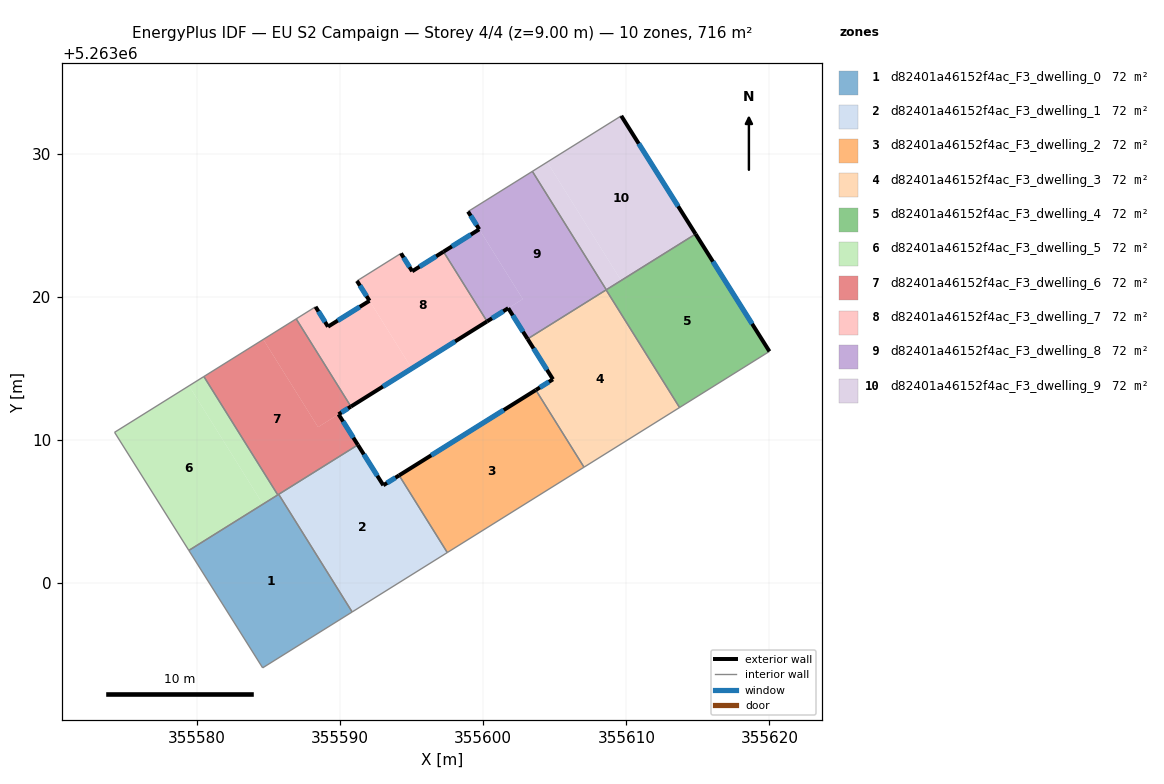
=== STOREY PLAN SPEC (per zone: floor XY polygon, exterior-wall plan segments, windows/doors) ===
zone 1: d82401a46152f4ac_F3_dwelling_0  (71.6 m²)
  floor: (355585.71, 5263006.20) (355590.84, 5262997.98) (355584.59, 5262994.08) (355579.43, 5263002.28)
  interior walls: 5
zone 2: d82401a46152f4ac_F3_dwelling_1  (71.6 m²)
  floor: (355594.13, 5263007.52) (355597.49, 5263002.13) (355590.84, 5262997.98) (355585.71, 5263006.20) (355591.24, 5263009.65) (355593.02, 5263006.83)
  exterior wall: (355593.02, 5263006.83) – (355591.24, 5263009.65)  [3.3 m]
    window: (355592.60, 5263007.50) – (355591.66, 5263008.99)  [2.8 m²]
  exterior wall: (355594.13, 5263007.52) – (355593.02, 5263006.83)  [1.3 m]
    window: (355593.87, 5263007.36) – (355593.28, 5263007.00)  [1.1 m²]
  interior walls: 4
zone 3: d82401a46152f4ac_F3_dwelling_2  (71.6 m²)
  floor: (355603.68, 5263013.49) (355607.04, 5263008.10) (355597.49, 5263002.13) (355594.13, 5263007.52)
  exterior wall: (355603.68, 5263013.49) – (355594.13, 5263007.52)  [11.3 m]
    window: (355601.43, 5263012.09) – (355596.37, 5263008.92)  [9.5 m²]
  interior walls: 3
zone 4: d82401a46152f4ac_F3_dwelling_3  (71.6 m²)
  floor: (355608.59, 5263020.48) (355613.72, 5263012.26) (355607.04, 5263008.10) (355603.68, 5263013.49) (355604.87, 5263014.24) (355603.10, 5263017.06)
  exterior wall: (355604.87, 5263014.24) – (355603.68, 5263013.49)  [1.4 m]
    window: (355604.59, 5263014.06) – (355603.96, 5263013.66)  [1.2 m²]
  exterior wall: (355603.10, 5263017.06) – (355604.87, 5263014.24)  [3.3 m]
    window: (355603.52, 5263016.39) – (355604.46, 5263014.90)  [2.8 m²]
  interior walls: 4
zone 5: d82401a46152f4ac_F3_dwelling_4  (71.6 m²)
  floor: (355614.84, 5263024.39) (355620.00, 5263016.19) (355613.72, 5263012.26) (355608.59, 5263020.48)
  exterior wall: (355620.00, 5263016.19) – (355614.84, 5263024.39)  [9.7 m]
    window: (355618.79, 5263018.11) – (355616.05, 5263022.46)  [8.2 m²]
  interior walls: 4
zone 6: d82401a46152f4ac_F3_dwelling_5  (71.6 m²)
  floor: (355579.45, 5263013.78) (355584.61, 5263005.51) (355579.43, 5263002.28) (355574.24, 5263010.53)
  floor: (355580.48, 5263014.43) (355585.65, 5263006.16) (355584.61, 5263005.51) (355579.45, 5263013.78)
  interior walls: 4
zone 7: d82401a46152f4ac_F3_dwelling_6  (71.6 m²)
  floor: (355589.90, 5263011.79) (355591.24, 5263009.65) (355585.65, 5263006.16) (355580.48, 5263014.43) (355584.64, 5263017.02) (355588.46, 5263010.90)
  floor: (355586.93, 5263018.46) (355590.76, 5263012.33) (355588.46, 5263010.90) (355584.64, 5263017.02)
  exterior wall: (355591.24, 5263009.65) – (355589.90, 5263011.79)  [2.5 m]
    window: (355590.93, 5263010.16) – (355590.21, 5263011.29)  [2.1 m²]
  exterior wall: (355589.90, 5263011.79) – (355590.76, 5263012.33)  [1.0 m]
    window: (355590.10, 5263011.92) – (355590.56, 5263012.21)  [0.9 m²]
  interior walls: 5
zone 8: d82401a46152f4ac_F3_dwelling_7  (71.6 m²)
  floor: (355592.06, 5263019.72) (355595.01, 5263014.99) (355590.76, 5263012.34) (355586.93, 5263018.46) (355588.29, 5263019.30) (355589.16, 5263017.92)
  floor: (355597.23, 5263023.15) (355600.27, 5263018.28) (355595.01, 5263014.99) (355592.06, 5263019.72) (355592.04, 5263019.75) (355591.19, 5263021.12) (355594.26, 5263023.04) (355595.04, 5263021.78)
  exterior wall: (355591.18, 5263021.11) – (355592.06, 5263019.72)  [1.6 m]
    window: (355591.39, 5263020.79) – (355591.85, 5263020.05)  [1.4 m²]
  exterior wall: (355595.04, 5263021.78) – (355594.26, 5263023.04)  [1.5 m]
    window: (355594.86, 5263022.08) – (355594.44, 5263022.74)  [1.2 m²]
  exterior wall: (355597.23, 5263023.15) – (355595.04, 5263021.78)  [2.6 m]
    window: (355596.71, 5263022.83) – (355595.55, 5263022.11)  [2.2 m²]
  exterior wall: (355590.76, 5263012.33) – (355600.27, 5263018.28)  [11.2 m]
    window: (355592.99, 5263013.73) – (355598.04, 5263016.88)  [9.5 m²]
  exterior wall: (355589.16, 5263017.92) – (355588.29, 5263019.30)  [1.6 m]
    window: (355588.95, 5263018.24) – (355588.49, 5263018.98)  [1.4 m²]
  exterior wall: (355592.06, 5263019.72) – (355589.16, 5263017.92)  [3.4 m]
    window: (355591.38, 5263019.30) – (355589.84, 5263018.34)  [2.9 m²]
  interior walls: 4
zone 9: d82401a46152f4ac_F3_dwelling_8  (71.6 m²)
  floor: (355599.72, 5263024.72) (355602.77, 5263019.84) (355600.27, 5263018.28) (355597.23, 5263023.15)
  floor: (355603.43, 5263028.76) (355608.60, 5263020.49) (355603.10, 5263017.06) (355601.75, 5263019.21) (355602.77, 5263019.84) (355599.72, 5263024.72) (355599.68, 5263024.78) (355598.95, 5263025.96)
  exterior wall: (355601.75, 5263019.21) – (355603.10, 5263017.06)  [2.5 m]
    window: (355602.07, 5263018.70) – (355602.78, 5263017.56)  [2.1 m²]
  exterior wall: (355600.27, 5263018.28) – (355601.75, 5263019.21)  [1.7 m]
    window: (355600.62, 5263018.50) – (355601.40, 5263018.99)  [1.5 m²]
  exterior wall: (355599.72, 5263024.72) – (355597.23, 5263023.15)  [2.9 m]
    window: (355599.14, 5263024.35) – (355597.81, 5263023.52)  [2.5 m²]
  exterior wall: (355598.94, 5263025.96) – (355599.72, 5263024.72)  [1.5 m]
    window: (355599.12, 5263025.67) – (355599.54, 5263025.01)  [1.2 m²]
  interior walls: 5
zone 10: d82401a46152f4ac_F3_dwelling_9  (71.6 m²)
  floor: (355609.65, 5263032.64) (355614.84, 5263024.39) (355609.64, 5263021.14) (355604.47, 5263029.41)
  floor: (355604.47, 5263029.41) (355609.64, 5263021.14) (355608.60, 5263020.49) (355603.43, 5263028.76)
  exterior wall: (355614.84, 5263024.39) – (355609.65, 5263032.64)  [9.8 m]
    window: (355613.62, 5263026.33) – (355610.87, 5263030.71)  [8.2 m²]
  interior walls: 3

=== DERIVED (storey summary) ===
Building: EU S2 Campaign
Storey: 4 of 4  (floor level z = 9.00 m)
Storey gross floor area: 715.8 m²
Zones on this storey: 10
  - d82401a46152f4ac_F3_dwelling_0: floor 71.6 m²
  - d82401a46152f4ac_F3_dwelling_1: floor 71.6 m²; exterior wall 4.6 m (13.9 m²); 2 window(s) 3.9 m²; WWR 28.1%
  - d82401a46152f4ac_F3_dwelling_2: floor 71.6 m²; exterior wall 11.3 m (33.8 m²); 1 window(s) 9.5 m²; WWR 28.1%
  - d82401a46152f4ac_F3_dwelling_3: floor 71.6 m²; exterior wall 4.7 m (14.2 m²); 2 window(s) 4.0 m²; WWR 28.1%
  - d82401a46152f4ac_F3_dwelling_4: floor 71.6 m²; exterior wall 9.7 m (29.1 m²); 1 window(s) 8.2 m²; WWR 28.1%
  - d82401a46152f4ac_F3_dwelling_5: floor 71.6 m²
  - d82401a46152f4ac_F3_dwelling_6: floor 71.6 m²; exterior wall 3.5 m (10.6 m²); 2 window(s) 3.0 m²; WWR 28.1%
  - d82401a46152f4ac_F3_dwelling_7: floor 71.6 m²; exterior wall 22.0 m (65.9 m²); 6 window(s) 18.5 m²; WWR 28.1%
  - d82401a46152f4ac_F3_dwelling_8: floor 71.6 m²; exterior wall 8.7 m (26.1 m²); 4 window(s) 7.3 m²; WWR 28.1%
  - d82401a46152f4ac_F3_dwelling_9: floor 71.6 m²; exterior wall 9.8 m (29.3 m²); 1 window(s) 8.2 m²; WWR 28.1%
Zone adjacency (shared interzone walls):
  - d82401a46152f4ac_F3_dwelling_0 ↔ d82401a46152f4ac_F3_dwelling_1
  - d82401a46152f4ac_F3_dwelling_0 ↔ d82401a46152f4ac_F3_dwelling_5
  - d82401a46152f4ac_F3_dwelling_0 ↔ d82401a46152f4ac_F3_dwelling_6
  - d82401a46152f4ac_F3_dwelling_1 ↔ d82401a46152f4ac_F3_dwelling_2
  - d82401a46152f4ac_F3_dwelling_1 ↔ d82401a46152f4ac_F3_dwelling_6
  - d82401a46152f4ac_F3_dwelling_2 ↔ d82401a46152f4ac_F3_dwelling_3
  - d82401a46152f4ac_F3_dwelling_3 ↔ d82401a46152f4ac_F3_dwelling_4
  - d82401a46152f4ac_F3_dwelling_3 ↔ d82401a46152f4ac_F3_dwelling_8
  - d82401a46152f4ac_F3_dwelling_4 ↔ d82401a46152f4ac_F3_dwelling_8
  - d82401a46152f4ac_F3_dwelling_4 ↔ d82401a46152f4ac_F3_dwelling_9
  - d82401a46152f4ac_F3_dwelling_5 ↔ d82401a46152f4ac_F3_dwelling_6
  - d82401a46152f4ac_F3_dwelling_6 ↔ d82401a46152f4ac_F3_dwelling_7
  - d82401a46152f4ac_F3_dwelling_7 ↔ d82401a46152f4ac_F3_dwelling_8
  - d82401a46152f4ac_F3_dwelling_8 ↔ d82401a46152f4ac_F3_dwelling_9